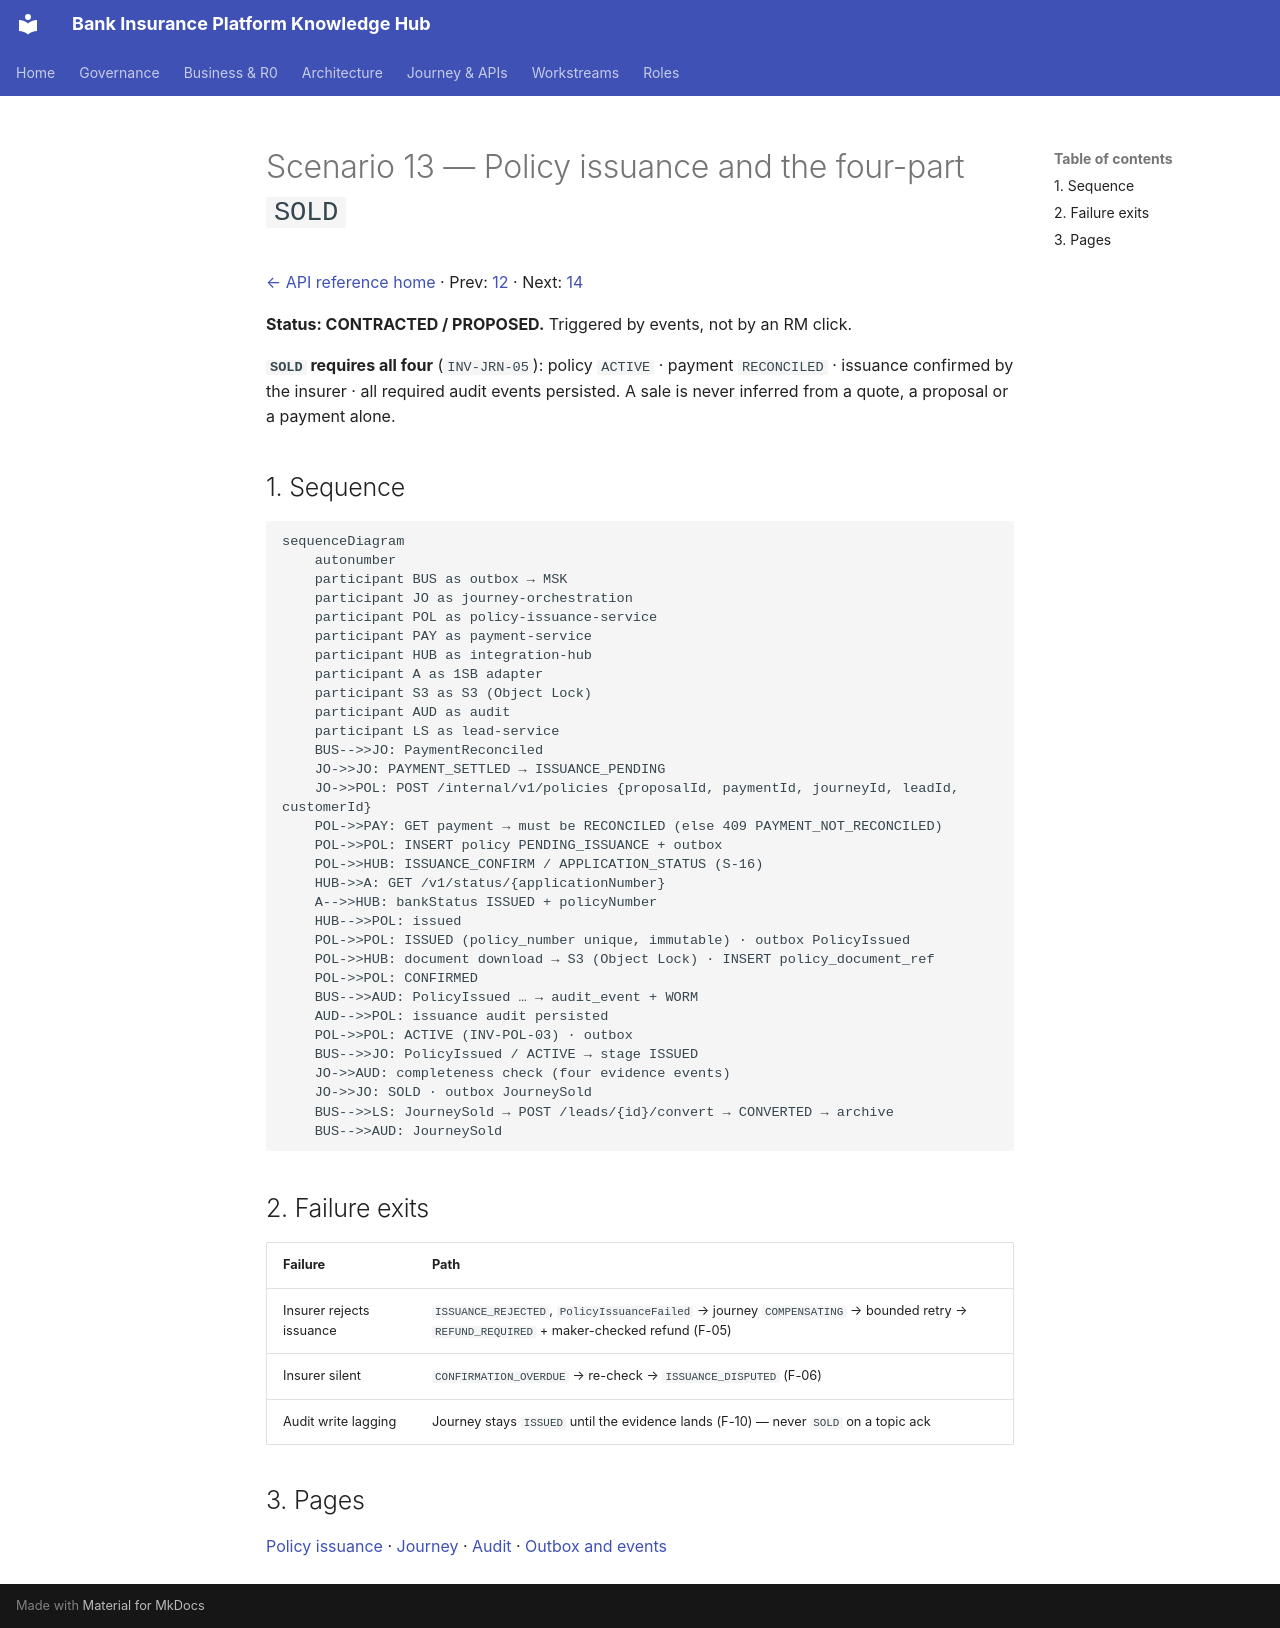

repository: Mahesh38/bank-insurance-platform · page: platform/api-reference/scenarios/13-policy-issuance-and-sold/index.html · generator: mkdocs

# Scenario 13 — Policy issuance and the four-part `SOLD`

[← API reference home](../README.md) · Prev: [12](./12-payment-and-reconciliation.md) · Next: [14](./14-provider-status-sync.md)

**Status: CONTRACTED / PROPOSED.** Triggered by events, not by an RM click.

**`SOLD` requires all four** (`INV-JRN-05`): policy `ACTIVE` · payment `RECONCILED` · issuance
confirmed by the insurer · all required audit events persisted. A sale is never inferred from a
quote, a proposal or a payment alone.

## 1. Sequence

```mermaid
sequenceDiagram
    autonumber
    participant BUS as outbox → MSK
    participant JO as journey-orchestration
    participant POL as policy-issuance-service
    participant PAY as payment-service
    participant HUB as integration-hub
    participant A as 1SB adapter
    participant S3 as S3 (Object Lock)
    participant AUD as audit
    participant LS as lead-service
    BUS-->>JO: PaymentReconciled
    JO->>JO: PAYMENT_SETTLED → ISSUANCE_PENDING
    JO->>POL: POST /internal/v1/policies {proposalId, paymentId, journeyId, leadId, customerId}
    POL->>PAY: GET payment → must be RECONCILED (else 409 PAYMENT_NOT_RECONCILED)
    POL->>POL: INSERT policy PENDING_ISSUANCE + outbox
    POL->>HUB: ISSUANCE_CONFIRM / APPLICATION_STATUS (S-16)
    HUB->>A: GET /v1/status/{applicationNumber}
    A-->>HUB: bankStatus ISSUED + policyNumber
    HUB-->>POL: issued
    POL->>POL: ISSUED (policy_number unique, immutable) · outbox PolicyIssued
    POL->>HUB: document download → S3 (Object Lock) · INSERT policy_document_ref
    POL->>POL: CONFIRMED
    BUS-->>AUD: PolicyIssued … → audit_event + WORM
    AUD-->>POL: issuance audit persisted
    POL->>POL: ACTIVE (INV-POL-03) · outbox
    BUS-->>JO: PolicyIssued / ACTIVE → stage ISSUED
    JO->>AUD: completeness check (four evidence events)
    JO->>JO: SOLD · outbox JourneySold
    BUS-->>LS: JourneySold → POST /leads/{id}/convert → CONVERTED → archive
    BUS-->>AUD: JourneySold
```

## 2. Failure exits

| Failure | Path |
|---|---|
| Insurer rejects issuance | `ISSUANCE_REJECTED`, `PolicyIssuanceFailed` → journey `COMPENSATING` → bounded retry → `REFUND_REQUIRED` + maker-checked refund (F-05) |
| Insurer silent | `CONFIRMATION_OVERDUE` → re-check → `ISSUANCE_DISPUTED` (F-06) |
| Audit write lagging | Journey stays `ISSUED` until the evidence lands (F-10) — never `SOLD` on a topic ack |

## 3. Pages

[Policy issuance](../services/policy-issuance-service.md) · [Journey](../services/journey-orchestration-service.md) · [Audit](../services/audit-compliance-service.md) · [Outbox and events](../interactions/outbox-and-events.md)
